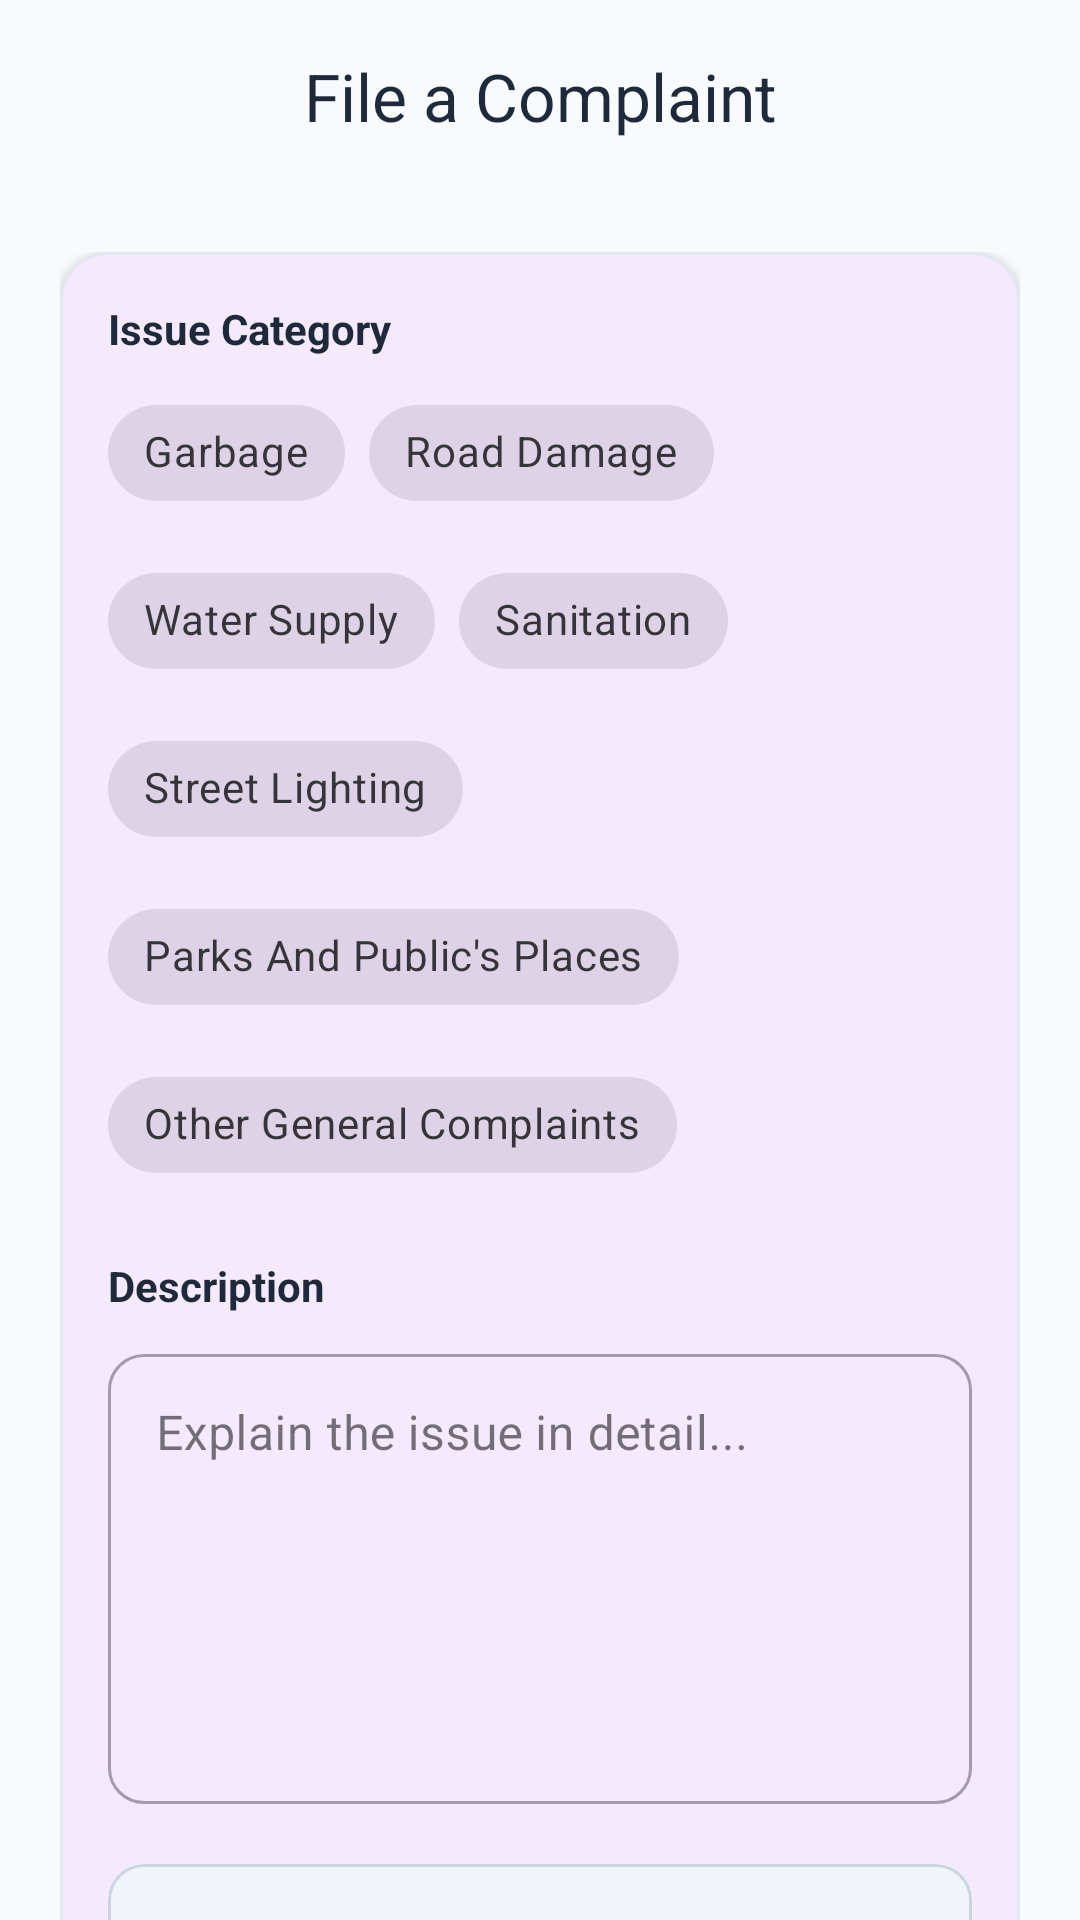

Write the Android layout XML for this screen, with the resource values it uses.
<!-- AndroidManifest.xml: application theme Theme.CIVARA -->
<!-- res/layout/activity_file_complaint.xml -->
<?xml version="1.0" encoding="utf-8"?>
<androidx.coordinatorlayout.widget.CoordinatorLayout xmlns:android="http://schemas.android.com/apk/res/android"
    xmlns:app="http://schemas.android.com/apk/res-auto"
    android:layout_width="match_parent"
    android:layout_height="match_parent"
    android:background="#F8FAFC">

    <com.google.android.material.appbar.AppBarLayout
        android:layout_width="match_parent"
        android:layout_height="wrap_content"
        android:background="@android:color/transparent"
        app:elevation="0dp">
        <com.google.android.material.appbar.MaterialToolbar
            android:layout_width="match_parent"
            android:layout_height="?attr/actionBarSize"
            app:title="File a Complaint"
            app:titleCentered="true"
            app:titleTextColor="#1E293B" />
    </com.google.android.material.appbar.AppBarLayout>

    <androidx.core.widget.NestedScrollView
        android:layout_width="match_parent"
        android:layout_height="match_parent"
        app:layout_behavior="@string/appbar_scrolling_view_behavior">

        <LinearLayout
            android:layout_width="match_parent"
            android:layout_height="wrap_content"
            android:orientation="vertical"
            android:padding="20dp">

            <com.google.android.material.card.MaterialCardView
                android:layout_width="match_parent"
                android:layout_height="wrap_content"
                app:cardCornerRadius="16dp"
                app:cardElevation="2dp"
                app:strokeColor="#E2E8F0"
                app:strokeWidth="1dp">

                <LinearLayout
                    android:layout_width="match_parent"
                    android:layout_height="wrap_content"
                    android:orientation="vertical"
                    android:padding="16dp">

                    <TextView
                        android:layout_width="wrap_content"
                        android:layout_height="wrap_content"
                        android:text="Issue Category"
                        android:textColor="#1E293B"
                        android:textStyle="bold" />

                    <com.google.android.material.chip.ChipGroup
                        android:id="@+id/chipGroupType"
                        android:layout_width="match_parent"
                        android:layout_height="wrap_content"
                        android:layout_marginTop="8dp"
                        app:singleSelection="true"
                        app:selectionRequired="true">

                        <com.google.android.material.chip.Chip
                        android:id="@+id/chipGarbage"
                        style="@style/Widget.MaterialComponents.Chip.Choice"
                        android:layout_width="wrap_content"
                        android:layout_height="wrap_content"
                        android:text="Garbage" />

                        <com.google.android.material.chip.Chip
                            android:id="@+id/chipRoad"
                            style="@style/Widget.MaterialComponents.Chip.Filter"
                            android:layout_width="wrap_content"
                            android:layout_height="wrap_content"
                            android:text="Road Damage" />

                        <com.google.android.material.chip.Chip
                            android:id="@+id/chipWater"
                            style="@style/Widget.MaterialComponents.Chip.Filter"
                            android:layout_width="wrap_content"
                            android:layout_height="wrap_content"
                            android:text="Water Supply" />

                        <com.google.android.material.chip.Chip
                            android:id="@+id/chipSanitation"
                            style="@style/Widget.MaterialComponents.Chip.Filter"
                            android:layout_width="wrap_content"
                            android:layout_height="wrap_content"
                            android:text="Sanitation" />

                        <com.google.android.material.chip.Chip
                            android:id="@+id/chipStreet"
                            style="@style/Widget.MaterialComponents.Chip.Filter"
                            android:layout_width="wrap_content"
                            android:layout_height="wrap_content"
                            android:text="Street Lighting" />

                        <com.google.android.material.chip.Chip
                            android:id="@+id/chipPark"
                            style="@style/Widget.MaterialComponents.Chip.Filter"
                            android:layout_width="wrap_content"
                            android:layout_height="wrap_content"
                            android:text="Parks And Public's Places" />

                        <com.google.android.material.chip.Chip
                            android:id="@+id/chipOtherGeneral"
                            style="@style/Widget.MaterialComponents.Chip.Filter"
                            android:layout_width="wrap_content"
                            android:layout_height="wrap_content"
                            android:text="Other General Complaints" />

                    </com.google.android.material.chip.ChipGroup>

                    <TextView
                        android:layout_width="wrap_content"
                        android:layout_height="wrap_content"
                        android:layout_marginTop="20dp"
                        android:text="Description"
                        android:textColor="#1E293B"
                        android:textStyle="bold" />

                    
                    <TextView
                        android:id="@+id/tvAdminName"
                        android:layout_width="wrap_content"
                        android:layout_height="wrap_content"
                        android:layout_marginTop="4dp"
                        android:textColor="#64748B"
                        android:textSize="12sp"
                        android:visibility="gone" />

                    <com.google.android.material.textfield.TextInputLayout
                        style="@style/Widget.MaterialComponents.TextInputLayout.OutlinedBox"
                        android:layout_width="match_parent"
                        android:layout_height="wrap_content"
                        android:layout_marginTop="8dp"
                        app:boxCornerRadiusBottomEnd="12dp"
                        app:boxCornerRadiusBottomStart="12dp"
                        app:boxCornerRadiusTopEnd="12dp"
                        app:boxCornerRadiusTopStart="12dp">

                        <com.google.android.material.textfield.TextInputEditText
                            android:id="@+id/etDescription"
                            android:layout_width="match_parent"
                            android:layout_height="150dp"
                            android:gravity="top"
                            android:hint="Explain the issue in detail..."
                            android:inputType="textMultiLine" />
                    </com.google.android.material.textfield.TextInputLayout>

                    <com.google.android.material.card.MaterialCardView
                        android:id="@+id/btnUploadImage"
                        android:layout_width="match_parent"
                        android:layout_height="120dp"
                        android:layout_marginTop="20dp"
                        android:clickable="true"
                        android:focusable="true"
                        app:cardBackgroundColor="#F1F5F9"
                        app:cardCornerRadius="12dp"
                        app:strokeColor="#CBD5E1"
                        app:strokeWidth="1dp">

                        <LinearLayout
                            android:layout_width="match_parent"
                            android:layout_height="match_parent"
                            android:gravity="center"
                            android:orientation="vertical">

                            <ImageView
                                android:id="@+id/ivPreview"
                                android:layout_width="match_parent"
                                android:layout_height="match_parent"
                                android:scaleType="centerInside"
                                android:src="@android:drawable/ic_menu_camera"
                                app:tint="#64748B" />

                            <TextView
                                android:id="@+id/tvUploadStatus"
                                android:layout_width="wrap_content"
                                android:layout_height="wrap_content"
                                android:layout_marginTop="8dp"
                                android:text="Tap to upload a photo"
                                android:textColor="#64748B" />
                        </LinearLayout>
                    </com.google.android.material.card.MaterialCardView>

                </LinearLayout>
            </com.google.android.material.card.MaterialCardView>

            <com.google.android.material.button.MaterialButton
                android:id="@+id/btnSubmitComplaint"
                android:layout_width="match_parent"
                android:layout_height="60dp"
                android:layout_marginTop="32dp"
                android:text="Submit Complaint"
                android:textAllCaps="false"
                android:textSize="16sp"
                android:textStyle="bold"
                app:cornerRadius="12dp" />

        </LinearLayout>
    </androidx.core.widget.NestedScrollView>

    <FrameLayout
        android:id="@+id/loadingOverlay"
        android:layout_width="match_parent"
        android:layout_height="match_parent"
        android:background="#80000000"
        android:clickable="true"
        android:focusable="true"
        android:visibility="gone">

        <com.google.android.material.card.MaterialCardView
            android:layout_width="wrap_content"
            android:layout_height="wrap_content"
            android:layout_gravity="center"
            app:cardCornerRadius="16dp"
            app:cardElevation="8dp">

            <LinearLayout
                android:layout_width="200dp"
                android:layout_height="wrap_content"
                android:gravity="center"
                android:orientation="vertical"
                android:padding="24dp">

                <ProgressBar
                    android:layout_width="45dp"
                    android:layout_height="45dp"
                    android:indeterminateTint="#2563EB" />

                <TextView
                    android:layout_width="wrap_content"
                    android:layout_height="wrap_content"
                    android:layout_marginTop="16dp"
                    android:text="Submitting..."
                    android:textColor="#1E293B"
                    android:textSize="16sp"
                    android:textStyle="bold" />

                <TextView
                    android:layout_width="wrap_content"
                    android:layout_height="wrap_content"
                    android:layout_marginTop="4dp"
                    android:text="Please wait a moment"
                    android:textColor="#64748B"
                    android:textSize="12sp" />
            </LinearLayout>
        </com.google.android.material.card.MaterialCardView>
    </FrameLayout>
</androidx.coordinatorlayout.widget.CoordinatorLayout>
<!-- resources referenced by this layout -->
<resources>
  <style name="Theme.CIVARA" parent="Base.Theme.CIVARA" />
  <style name="Base.Theme.CIVARA" parent="Theme.Material3.DayNight.NoActionBar">
          <item name="colorPrimary">@color/colorPrimary</item>
          <item name="android:windowBackground">@color/app_background</item>
  
          <item name="android:statusBarColor">#F8FAFC</item>
          <item name="android:windowLightStatusBar" tools:targetApi="m">true</item>
      </style>
  <color name="colorPrimary">#7C3AED</color>
  <color name="app_background">#F4F8FF</color>
</resources>
